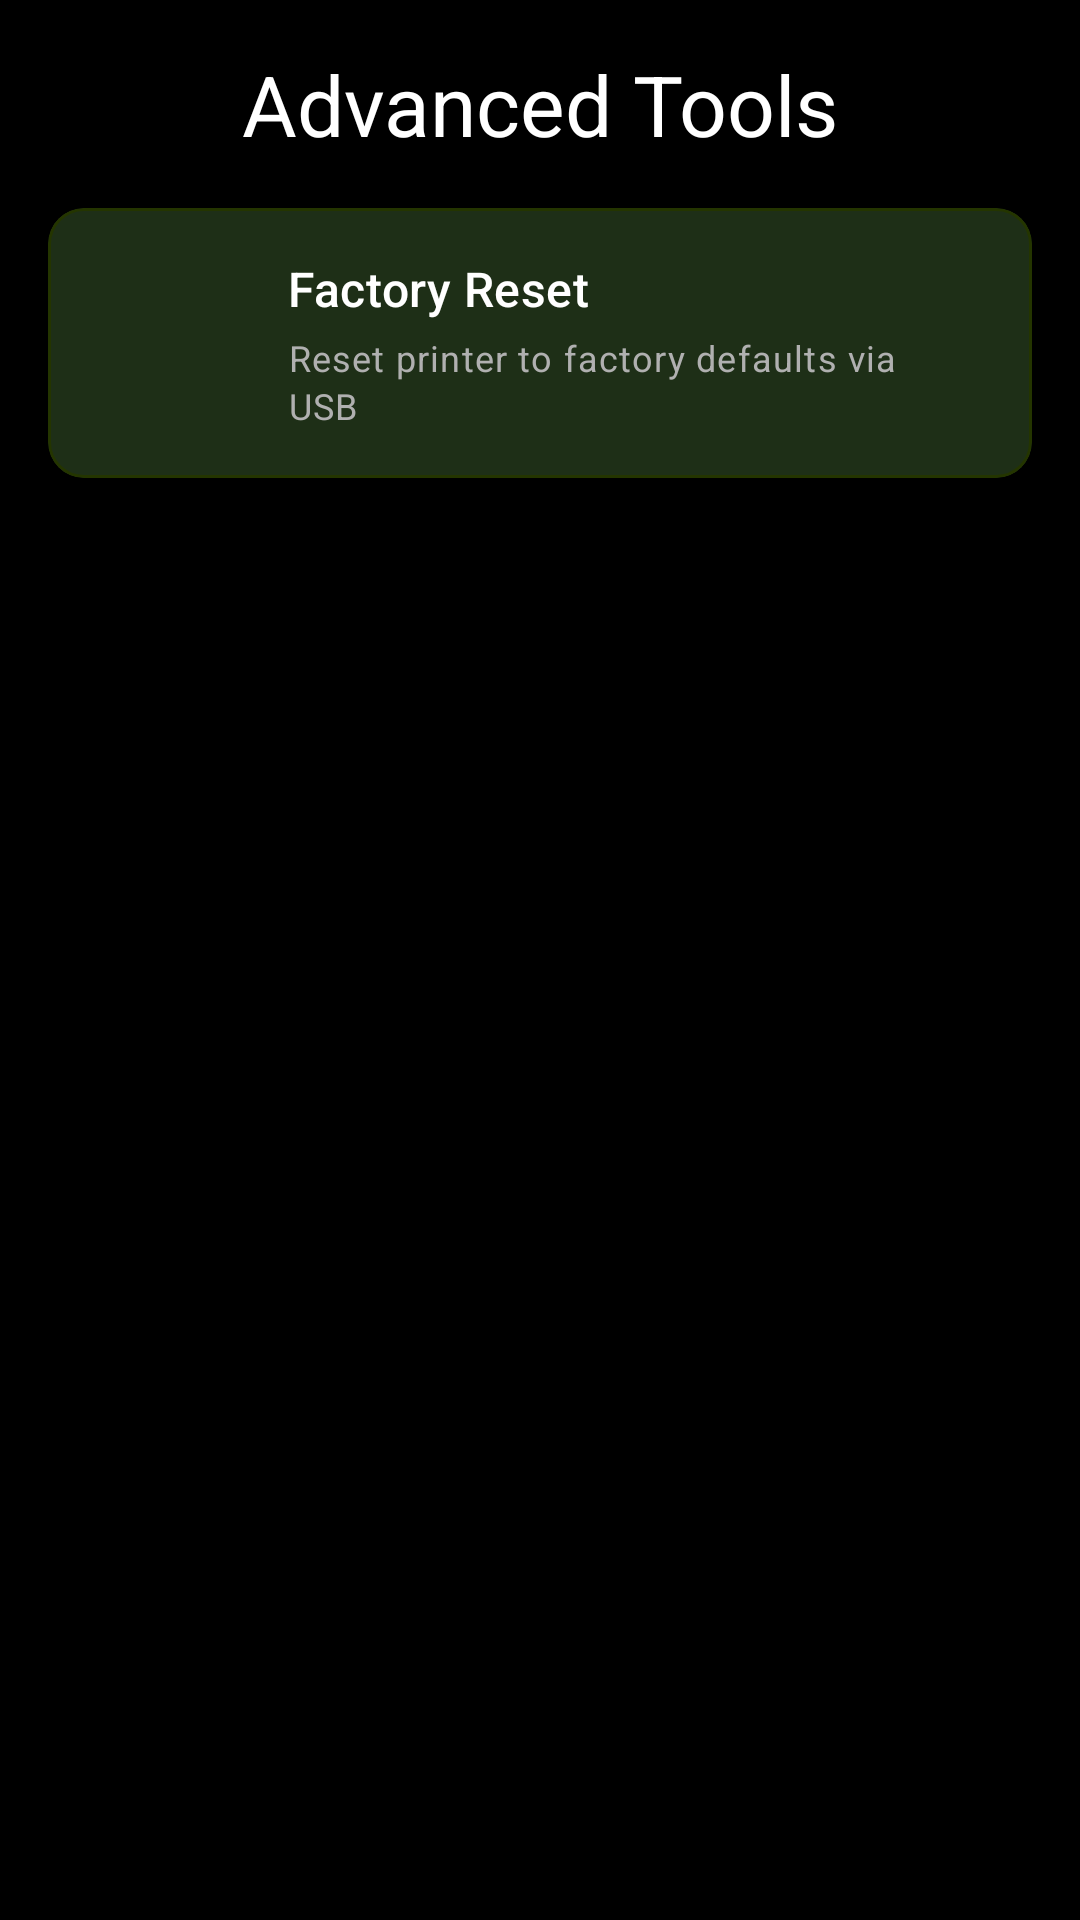

Layout XML and referenced resources for this Android screen:
<!-- AndroidManifest.xml: application theme Base.Theme.ZebraPrinterEURedSetup.Modern -->
<!-- res/layout/fragment_advanced.xml -->
<?xml version="1.0" encoding="utf-8"?>
<FrameLayout xmlns:android="http://schemas.android.com/apk/res/android"
    xmlns:app="http://schemas.android.com/apk/res-auto"
    xmlns:tools="http://schemas.android.com/tools"
    android:id="@+id/advancedRoot"
    android:layout_width="match_parent"
    android:layout_height="match_parent"
    tools:context=".AdvancedFragment">

    <androidx.constraintlayout.widget.ConstraintLayout
        android:id="@+id/mainContent"
        android:layout_width="match_parent"
        android:layout_height="match_parent">

        <ScrollView
            android:layout_width="0dp"
            android:layout_height="0dp"
            android:fillViewport="true"
            app:layout_constraintTop_toTopOf="parent"
            app:layout_constraintBottom_toBottomOf="parent"
            app:layout_constraintStart_toStartOf="parent"
            app:layout_constraintEnd_toEndOf="parent">

            <LinearLayout
                android:layout_width="match_parent"
                android:layout_height="wrap_content"
                android:orientation="vertical"
                android:padding="16dp">

                
                <com.google.android.material.textview.MaterialTextView
                    android:id="@+id/titleAdvanced"
                    android:layout_width="match_parent"
                    android:layout_height="wrap_content"
                    android:layout_marginBottom="16dp"
                    android:gravity="center"
                    android:text="@string/title_advanced_tools"
                    android:textAppearance="?attr/textAppearanceHeadlineMedium" />

                
                <LinearLayout
                    android:id="@+id/toolsContainer"
                    android:layout_width="match_parent"
                    android:layout_height="wrap_content"
                    android:orientation="vertical">

                    
                    <com.google.android.material.card.MaterialCardView
                        android:id="@+id/cardFactoryReset"
                        android:layout_width="match_parent"
                        android:layout_height="wrap_content"
                        android:layout_marginBottom="8dp"
                        android:clickable="true"
                        android:focusable="true"
                        app:cardElevation="4dp"
                        app:cardCornerRadius="12dp"
                        app:rippleColor="?attr/colorControlHighlight">

                        <LinearLayout
                            android:layout_width="match_parent"
                            android:layout_height="wrap_content"
                            android:orientation="horizontal"
                            android:gravity="center_vertical"
                            android:padding="16dp">

                            <ImageView
                                android:id="@+id/iconFactoryReset"
                                android:layout_width="48dp"
                                android:layout_height="48dp"
                                android:src="@drawable/ic_factory_reset"
                                android:contentDescription="@string/nav_factory_reset"
                                app:tint="?attr/colorPrimary" />

                            <LinearLayout
                                android:layout_width="0dp"
                                android:layout_height="wrap_content"
                                android:layout_weight="1"
                                android:layout_marginStart="16dp"
                                android:orientation="vertical">

                                <com.google.android.material.textview.MaterialTextView
                                    android:id="@+id/titleFactoryReset"
                                    android:layout_width="wrap_content"
                                    android:layout_height="wrap_content"
                                    android:text="@string/nav_factory_reset"
                                    android:textAppearance="?attr/textAppearanceTitleMedium" />

                                <com.google.android.material.textview.MaterialTextView
                                    android:id="@+id/descFactoryReset"
                                    android:layout_width="wrap_content"
                                    android:layout_height="wrap_content"
                                    android:layout_marginTop="4dp"
                                    android:text="@string/desc_factory_reset"
                                    android:textAppearance="?attr/textAppearanceBodySmall"
                                    android:textColor="?android:textColorSecondary" />

                            </LinearLayout>

                            <ImageView
                                android:layout_width="24dp"
                                android:layout_height="24dp"
                                android:src="@drawable/ic_chevron_right"
                                android:contentDescription="@string/content_description_expand_collapse"
                                app:tint="?android:textColorSecondary" />

                        </LinearLayout>

                    </com.google.android.material.card.MaterialCardView>

                </LinearLayout>

            </LinearLayout>

        </ScrollView>

    </androidx.constraintlayout.widget.ConstraintLayout>

    
    <androidx.fragment.app.FragmentContainerView
        android:id="@+id/fragment_container"
        android:layout_width="match_parent"
        android:layout_height="match_parent"
        android:visibility="gone" />

</FrameLayout>
<!-- resources referenced by this layout -->
<resources>
  <string name="content_description_expand_collapse">Expand/Collapse</string>
  <string name="desc_factory_reset">Reset printer to factory defaults via USB</string>
  <string name="nav_factory_reset">Factory Reset</string>
  <string name="title_advanced_tools">Advanced Tools</string>
  <color name="zebra_pantone_361">#4FFF00</color>
  <color name="zebra_pantone_5747">#243500</color>
  <color name="zebra_pantone_375">#96FF38</color>
  <color name="zebra_black">#000000</color>
  <color name="zebra_dark_gray">#1a1a1a</color>
  <color name="zebra_medium_gray">#2d2d2d</color>
  <color name="text_light">#FFFFFF</color>
  <color name="text_muted">#B0B0B0</color>
  <color name="black">#FF000000</color>
  <style name="Widget.Zebra.Button" parent="Widget.Material3.Button">
          <item name="backgroundTint">@color/zebra_pantone_361</item>
          <item name="android:textColor">@color/black</item>
          <item name="iconTint">@color/black</item>
          <item name="cornerRadius">8dp</item>
          <item name="android:fontFamily">@font/zebra_sans_regular</item>
      </style>
  <style name="Widget.Zebra.Button.Outlined" parent="Widget.Material3.Button.OutlinedButton">
          <item name="strokeColor">@color/zebra_pantone_361</item>
          <item name="strokeWidth">2dp</item>
          <item name="android:textColor">@color/zebra_pantone_375</item>
          <item name="iconTint">@color/zebra_pantone_375</item>
          <item name="rippleColor">@color/zebra_pantone_5747</item>
          <item name="cornerRadius">8dp</item>
          <item name="android:fontFamily">@font/zebra_sans_regular</item>
      </style>
  <style name="Widget.Zebra.Button.TextButton" parent="Widget.Material3.Button.TextButton">
          <item name="android:textColor">@color/zebra_pantone_375</item>
          <item name="iconTint">@color/zebra_pantone_375</item>
          <item name="rippleColor">@color/zebra_pantone_5747</item>
          <item name="android:fontFamily">@font/zebra_sans_regular</item>
      </style>
  <style name="Widget.Zebra.CardView" parent="Widget.Material3.CardView.Filled">
          <item name="cardBackgroundColor">@color/zebra_dark_gray</item>
          <item name="strokeColor">@color/zebra_pantone_5747</item>
          <item name="strokeWidth">1dp</item>
          <item name="cardCornerRadius">12dp</item>
          <item name="cardElevation">4dp</item>
      </style>
  <style name="Widget.Zebra.CheckBox" parent="Widget.Material3.CompoundButton.CheckBox">
          <item name="buttonTint">@color/zebra_pantone_361</item>
          <item name="android:textColor">@color/text_light</item>
      </style>
</resources>
